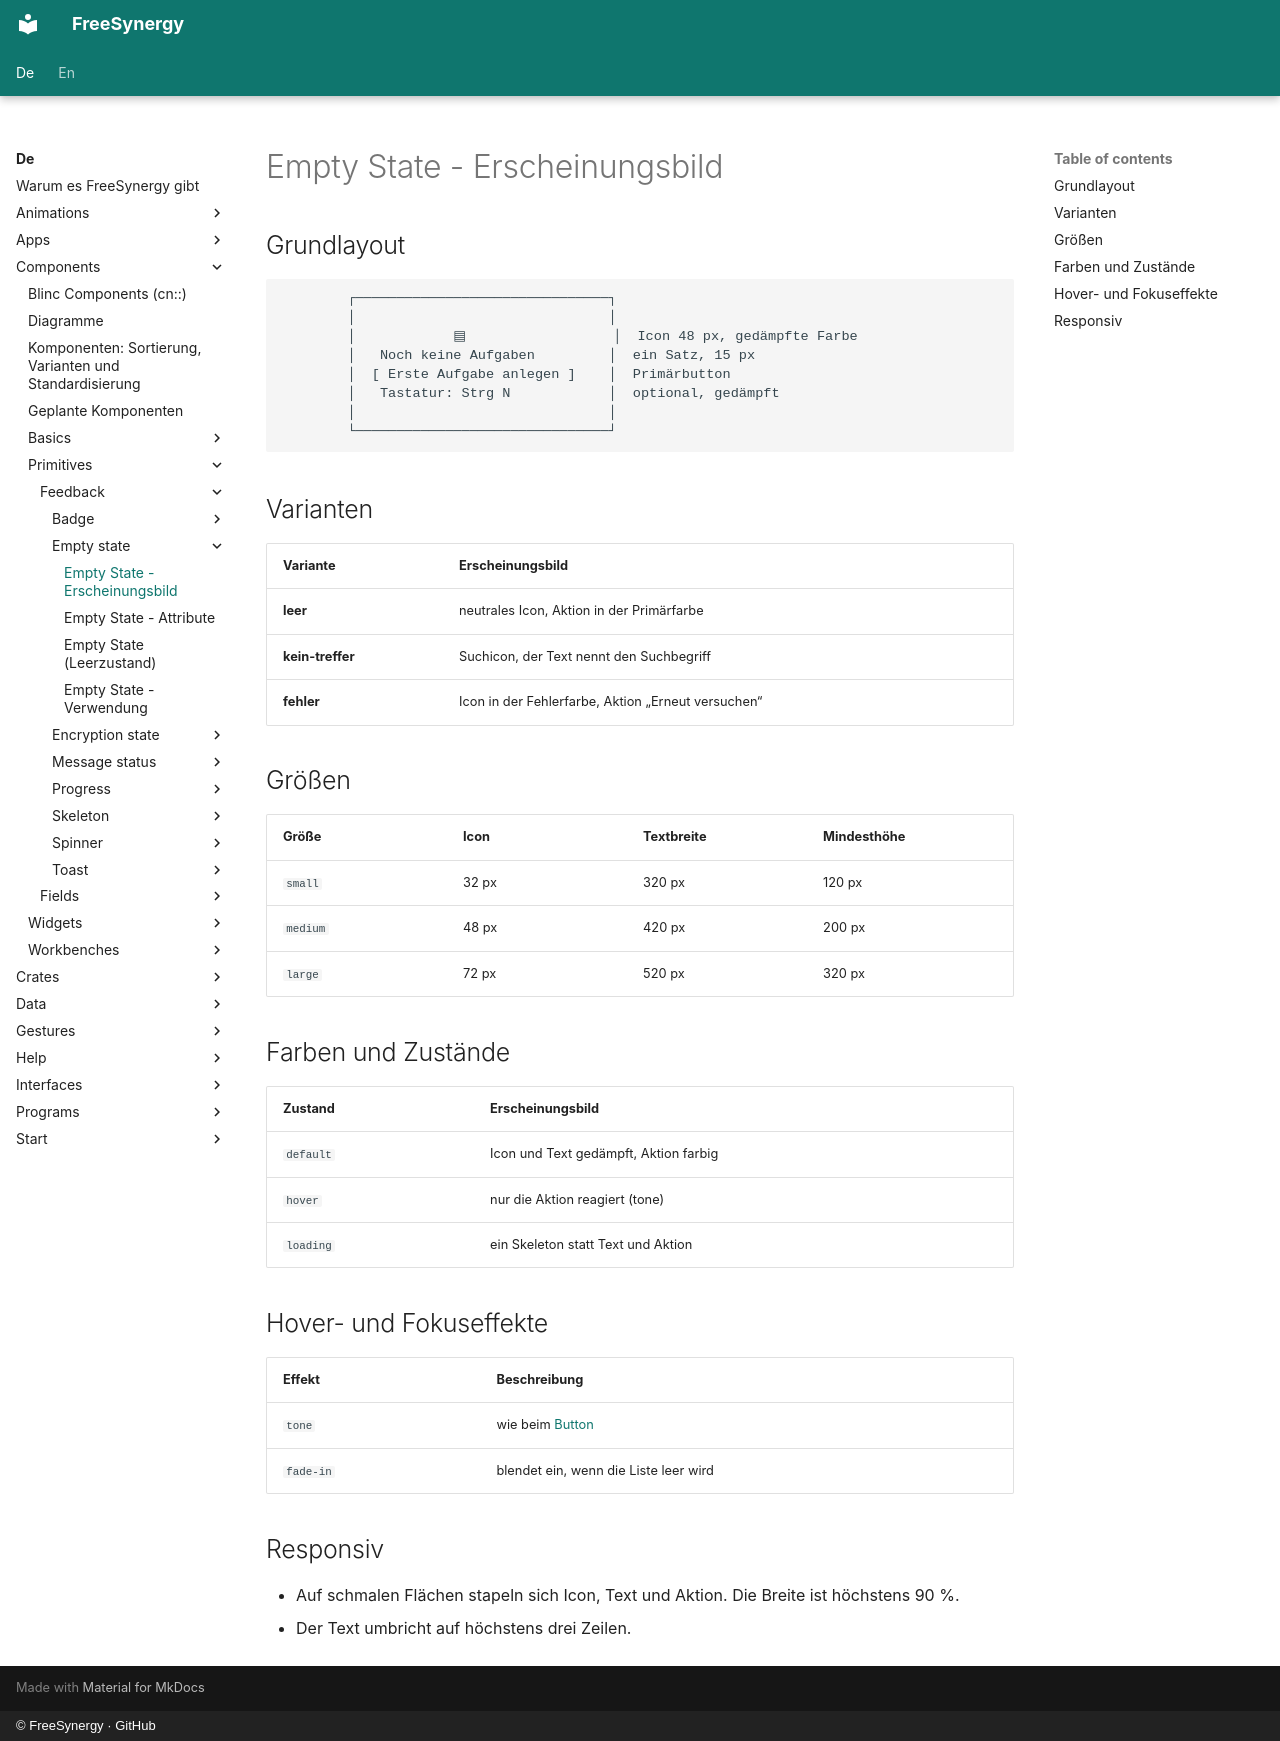

repository: FreeSynergy/fs-documentation · page: de/components/primitives/feedback/empty-state/appearance/index.html · generator: mkdocs · copyright: © FreeSynergy · GitHub

# Empty State - Erscheinungsbild

## Grundlayout

```
        ┌───────────────────────────────┐
        │                               │
        │            ▤                  │  Icon 48 px, gedämpfte Farbe
        │   Noch keine Aufgaben         │  ein Satz, 15 px
        │  [ Erste Aufgabe anlegen ]    │  Primärbutton
        │   Tastatur: Strg N            │  optional, gedämpft
        │                               │
        └───────────────────────────────┘
```

## Varianten

| Variante | Erscheinungsbild |
|----------|------------------|
| **leer** | neutrales Icon, Aktion in der Primärfarbe |
| **kein-treffer** | Suchicon, der Text nennt den Suchbegriff |
| **fehler** | Icon in der Fehlerfarbe, Aktion „Erneut versuchen“ |

## Größen

| Größe | Icon | Textbreite | Mindesthöhe |
|-------|------|------------|-------------|
| `small` | 32 px | 320 px | 120 px |
| `medium` | 48 px | 420 px | 200 px |
| `large` | 72 px | 520 px | 320 px |

## Farben und Zustände

| Zustand | Erscheinungsbild |
|---------|------------------|
| `default` | Icon und Text gedämpft, Aktion farbig |
| `hover` | nur die Aktion reagiert (tone) |
| `loading` | ein Skeleton statt Text und Aktion |

## Hover- und Fokuseffekte

| Effekt | Beschreibung |
|--------|--------------|
| `tone` | wie beim [Button](../../actions/button/) |
| `fade-in` | blendet ein, wenn die Liste leer wird |

## Responsiv

- Auf schmalen Flächen stapeln sich Icon, Text und Aktion. Die Breite ist höchstens 90 %.
- Der Text umbricht auf höchstens drei Zeilen.
